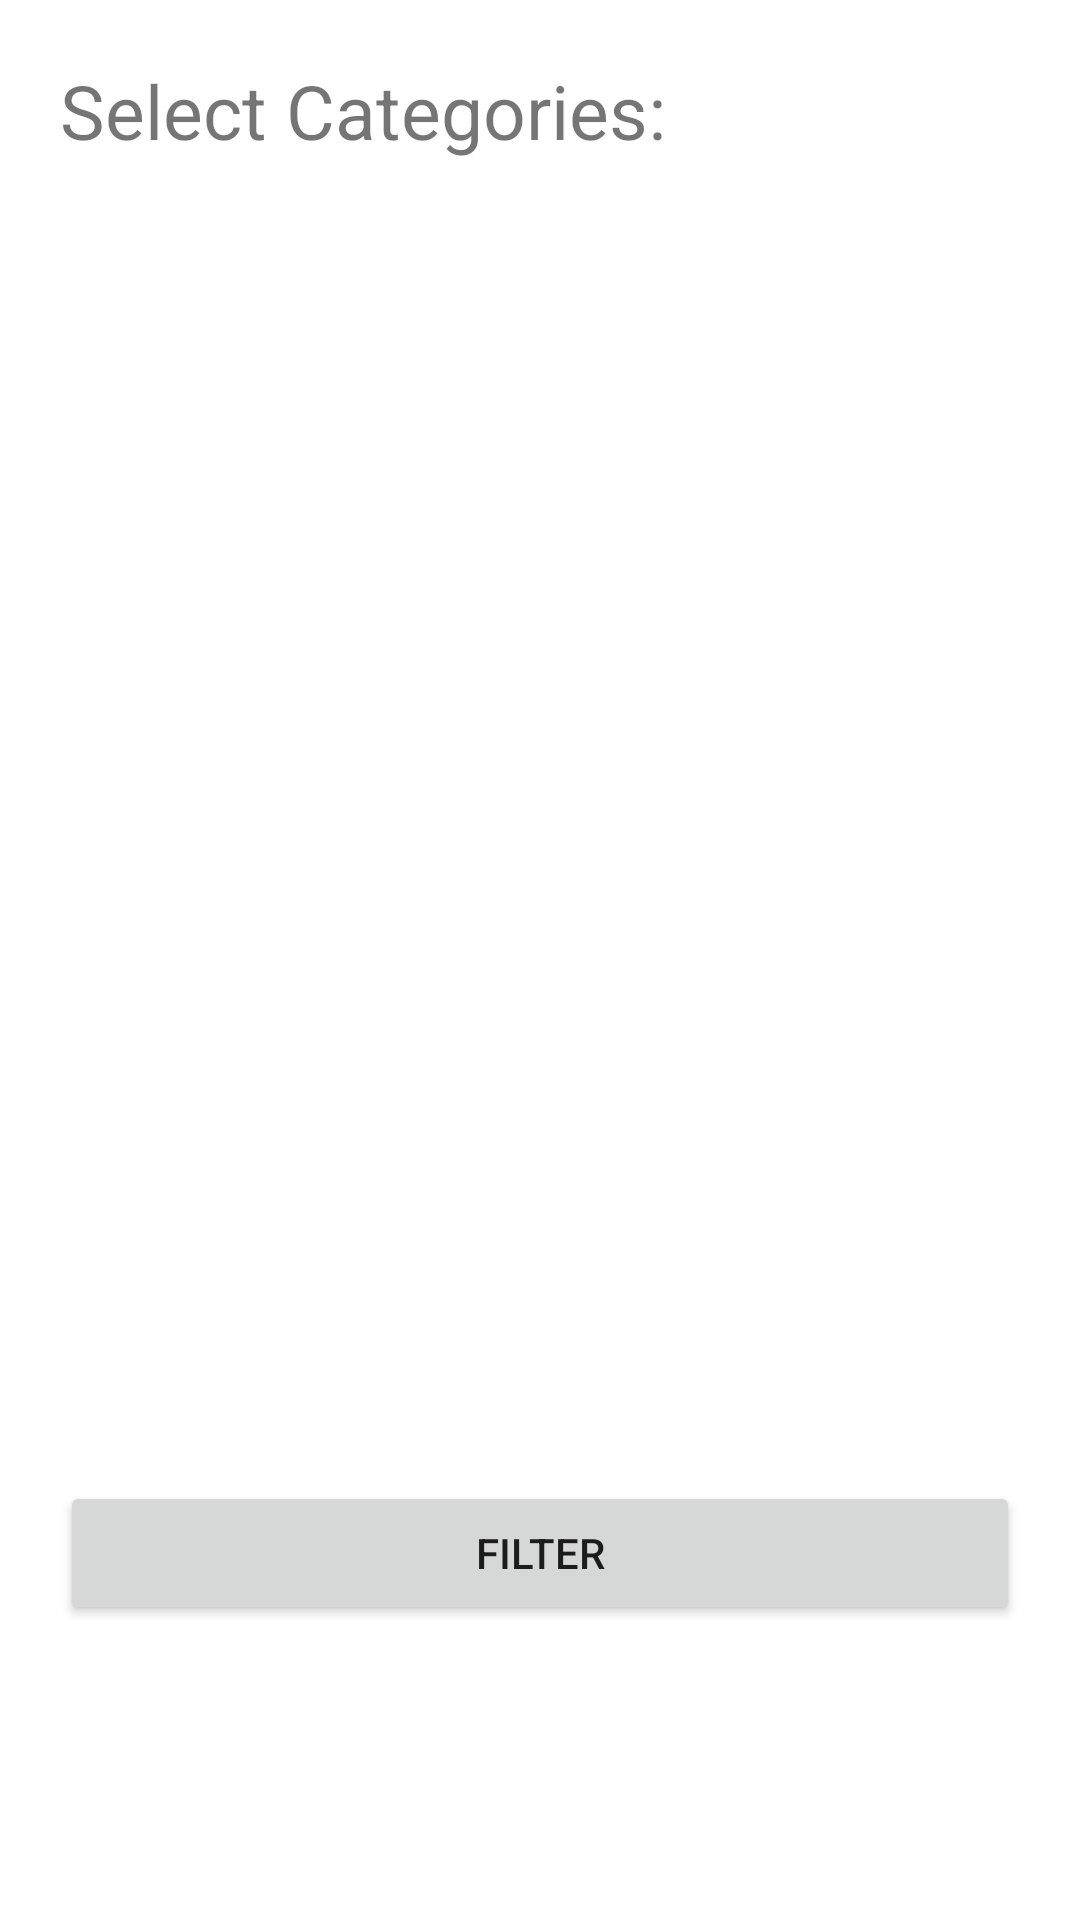

Write the Android layout XML for this screen, with the resource values it uses.
<!-- AndroidManifest.xml: application theme Theme.FindRestaurants -->
<!-- res/layout/filter_bottom_sheet.xml -->
<?xml version="1.0" encoding="utf-8"?>
<androidx.constraintlayout.widget.ConstraintLayout xmlns:android="http://schemas.android.com/apk/res/android"
    android:layout_width="match_parent"
    android:layout_height="match_parent"
    xmlns:app="http://schemas.android.com/apk/res-auto"
    app:layout_behavior="com.google.android.material.bottomsheet.BottomSheetBehavior">

    <FrameLayout
        android:id="@+id/standardBottomSheet"
        android:layout_width="match_parent"
        android:layout_height="match_parent"
        style="?attr/bottomSheetStyle">

        <LinearLayout
            android:layout_width="match_parent"
            android:layout_height="wrap_content"
            android:orientation="vertical"
            android:padding="20dp">

            <TextView
                android:layout_width="match_parent"
                android:layout_height="wrap_content"
                android:text="@string/select_categories"
                android:textSize="25sp"
                android:layout_marginBottom="20dp"/>

           <com.google.android.material.chip.ChipGroup
               android:id="@+id/filter_chip_group"
               android:layout_width="match_parent"
               android:layout_height="400dp"
               android:background="@drawable/border2"
               >

           </com.google.android.material.chip.ChipGroup>


            <Button
                android:id="@+id/filter_button"
                android:layout_marginTop="20dp"
                android:layout_width="match_parent"
                android:layout_height="wrap_content"
                android:text="@string/filter_btn"/>

        </LinearLayout>

    </FrameLayout>

</androidx.constraintlayout.widget.ConstraintLayout>
<!-- resources referenced by this layout -->
<resources>
  <string name="filter_btn">Filter</string>
  <string name="select_categories">Select Categories:</string>
  <style name="Theme.FindRestaurants" parent="Theme.MaterialComponents.DayNight.DarkActionBar">
          
          <item name="colorPrimary">@color/purple_500</item>
          <item name="colorPrimaryVariant">@color/purple_700</item>
          <item name="colorOnPrimary">@color/white</item>
          
          <item name="colorSecondary">@color/teal_200</item>
          <item name="colorSecondaryVariant">@color/teal_700</item>
          <item name="colorOnSecondary">@color/black</item>
          
          <item name="android:statusBarColor" tools:targetApi="l">?attr/colorPrimaryVariant</item>
          
      </style>
  <color name="purple_500">#FF6200EE</color>
  <color name="purple_700">#FF3700B3</color>
  <color name="white">#FFFFFFFF</color>
  <color name="teal_200">#FF03DAC5</color>
  <color name="teal_700">#FF018786</color>
  <color name="black">#FF000000</color>
</resources>
